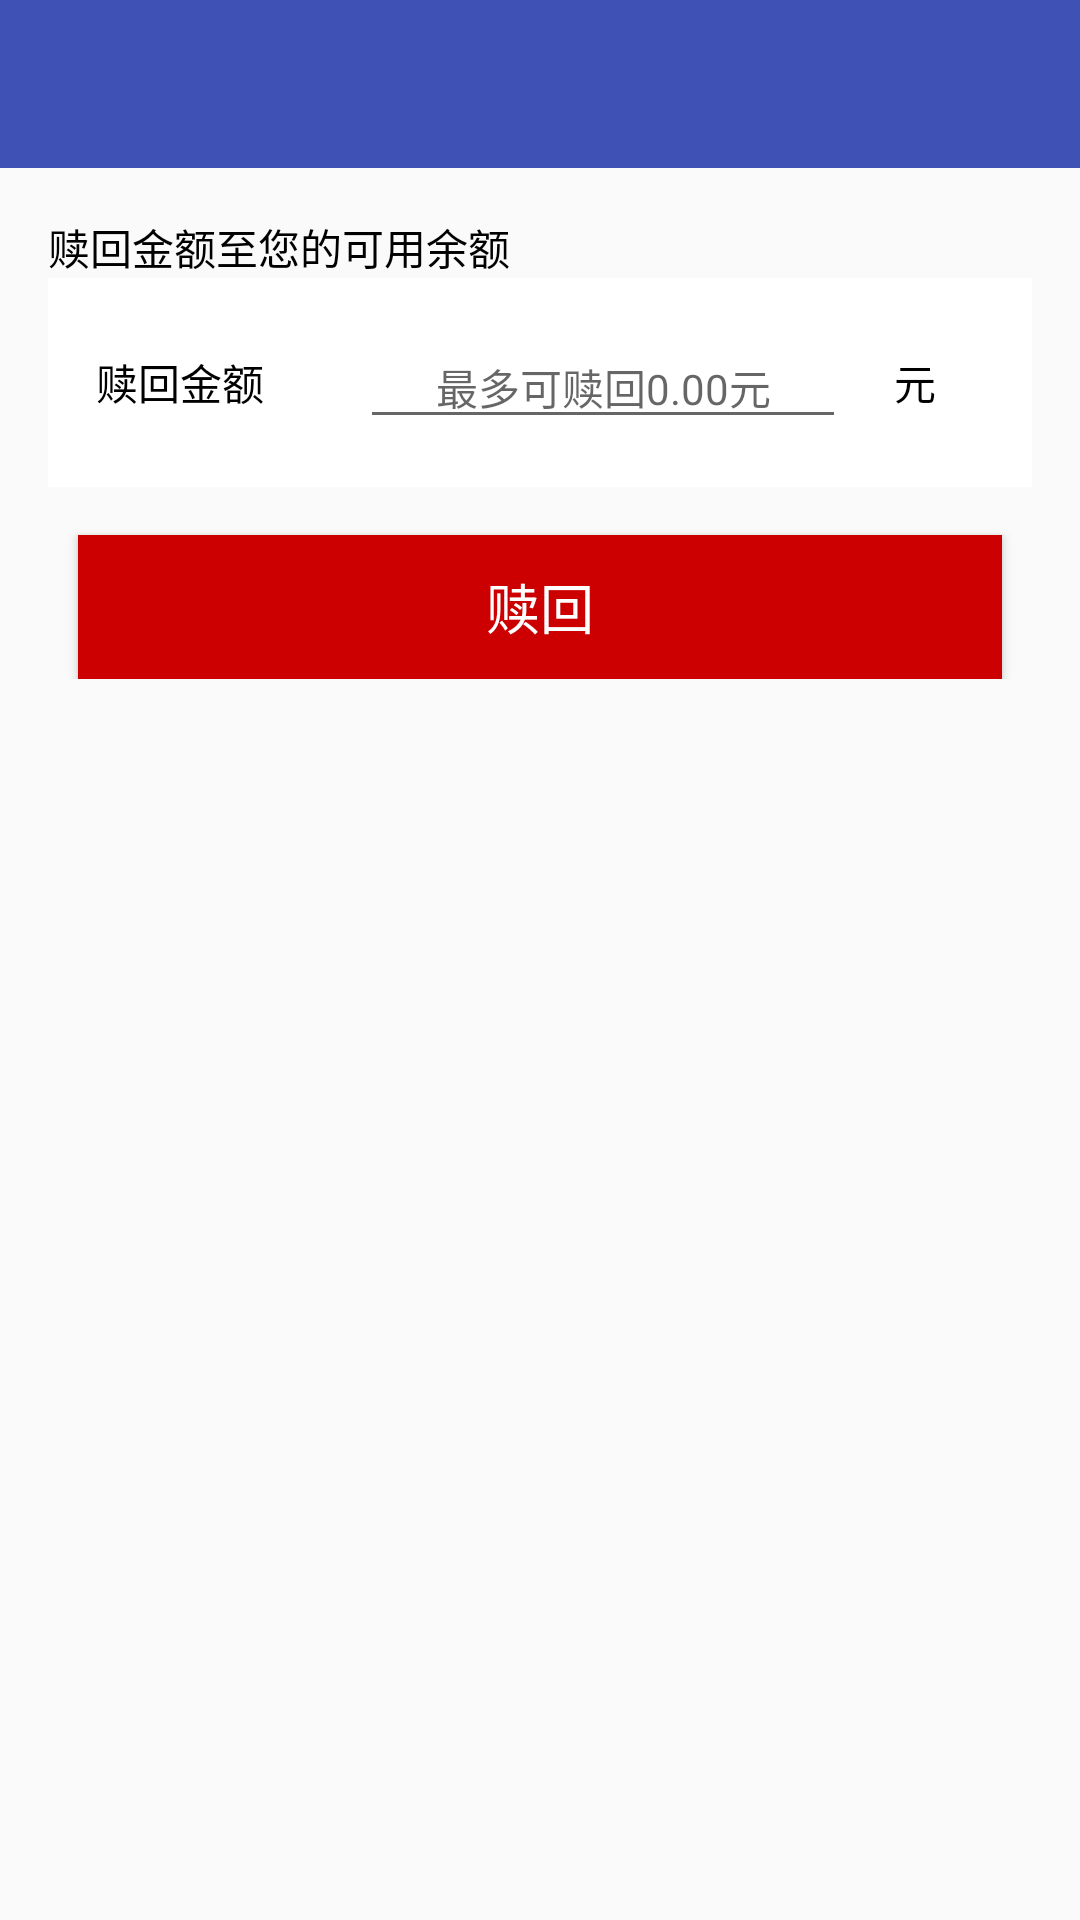

The Android layout XML behind this screen, and the referenced resources:
<!-- AndroidManifest.xml: application theme AppTheme -->
<!-- res/layout/fragment_huoqi_redeem.xml -->
<?xml version="1.0" encoding="utf-8"?>
<LinearLayout xmlns:android="http://schemas.android.com/apk/res/android"
              android:orientation="vertical"
              android:layout_width="match_parent"
              android:layout_height="match_parent">
    <include layout="@layout/toolbar"
             android:id="@+id/tb_huoqi_redeem"/>
    <ScrollView android:layout_width="match_parent" android:layout_height="match_parent">
        <LinearLayout
                android:id="@+id/recy"
                android:orientation="vertical"
                android:layout_width="match_parent"
                android:layout_height="wrap_content"
                android:padding="@dimen/activity_horizontal_margin"
        >
            <TextView
                    android:layout_width="wrap_content"
                    android:layout_height="wrap_content"
                    android:text="@string/huoqi_redeem_title"
                    android:textColor="@android:color/black"
            />
            <LinearLayout
                    android:layout_width="match_parent"
                    android:layout_height="wrap_content"
                    android:orientation="horizontal"
                    android:background="@android:color/background_light"
                    android:padding="@dimen/activity_horizontal_margin"
            >
                <TextView
                        android:layout_width="wrap_content"
                        android:layout_height="wrap_content"
                        android:text="@string/huoqi_redeem_money"
                        android:textColor="@android:color/black"
                        android:textSize="@dimen/text_size_14"
                        android:textAppearance="?android:attr/textAppearanceMedium"
                        android:gravity="center"
                        android:layout_gravity="center"
                        android:layout_marginRight="@dimen/activity_horizontal_margin"
                />

                <EditText
                        android:id="@+id/tv_huoqi_redeem_money"
                        android:layout_width="0dp"
                        android:layout_height="wrap_content"
                        android:layout_weight="1"
                        android:hint="@string/huoqi_redeem_money_hint"
                        android:textColor="@android:color/black"
                        android:textSize="@dimen/text_size_14"
                        android:textAppearance="?android:attr/textAppearanceMedium"
                        android:inputType="numberDecimal"
                        android:gravity="center"
                        android:layout_gravity="center"
                        android:layout_marginLeft="@dimen/activity_vertical_margin"
                />
                <TextView
                        android:layout_width="wrap_content"
                        android:layout_height="wrap_content"
                        android:text="@string/huoqi_buy_money_yuan"
                        android:textColor="@android:color/black"
                        android:textSize="@dimen/text_size_14"
                        android:textAppearance="?android:attr/textAppearanceMedium"
                        android:gravity="center"
                        android:layout_gravity="center"
                        android:layout_marginLeft="@dimen/activity_horizontal_margin"
                        android:layout_marginRight="@dimen/activity_horizontal_margin"
                />
            </LinearLayout>

            <Button
                    android:id="@+id/btn_huoqi_buy"
                    android:layout_width="match_parent"
                    android:layout_height="wrap_content"
                    android:text="@string/huoqi_sell"
                    android:textColor="@android:color/white"
                    android:textSize="@dimen/text_size_18"
                    android:background="@android:color/holo_red_dark"
                    android:layout_marginLeft="@dimen/list_padding"
                    android:layout_marginRight="@dimen/list_padding"
                    android:layout_marginTop="@dimen/activity_horizontal_margin"
                    android:paddingTop="@dimen/list_padding"
                    android:paddingBottom="@dimen/list_padding"
            />
        </LinearLayout>

    </ScrollView>
</LinearLayout>
<!-- res/layout/toolbar.xml (included above) -->
<?xml version="1.0" encoding="utf-8"?>
<android.support.v7.widget.Toolbar
        xmlns:android="http://schemas.android.com/apk/res/android"
        xmlns:app="http://schemas.android.com/apk/res-auto"
        android:layout_width="match_parent"
        android:layout_height="wrap_content"
        android:background="@color/colorPrimary"
        android:minHeight="?attr/actionBarSize"
        app:theme="@style/ThemeOverlay.AppCompat.Dark.ActionBar"
        app:popupTheme="@style/ThemeOverlay.AppCompat.Light">

</android.support.v7.widget.Toolbar>
<!-- resources referenced by this layout -->
<resources>
  <color name="colorPrimary">#3F51B5</color>
  <dimen name="activity_horizontal_margin">16dp</dimen>
  <dimen name="activity_vertical_margin">16dp</dimen>
  <dimen name="list_padding">10dp</dimen>
  <dimen name="text_size_14">14.0sp</dimen>
  <dimen name="text_size_18">18.0sp</dimen>
  <string name="huoqi_buy_money_yuan">元</string>
  <string name="huoqi_redeem_money">赎回金额</string>
  <string name="huoqi_redeem_money_hint">最多可赎回0.00元</string>
  <string name="huoqi_redeem_title">赎回金额至您的可用余额</string>
  <string name="huoqi_sell">赎回</string>
  <style name="AppTheme" parent="Theme.AppCompat.Light.NoActionBar">
          
          <item name="colorPrimary">@color/colorPrimary</item>
          <item name="colorPrimaryDark">@color/colorPrimaryDark</item>
          <item name="colorAccent">@color/colorAccent</item>
      </style>
  <color name="colorPrimaryDark">#303F9F</color>
  <color name="colorAccent">#FF4081</color>
</resources>
